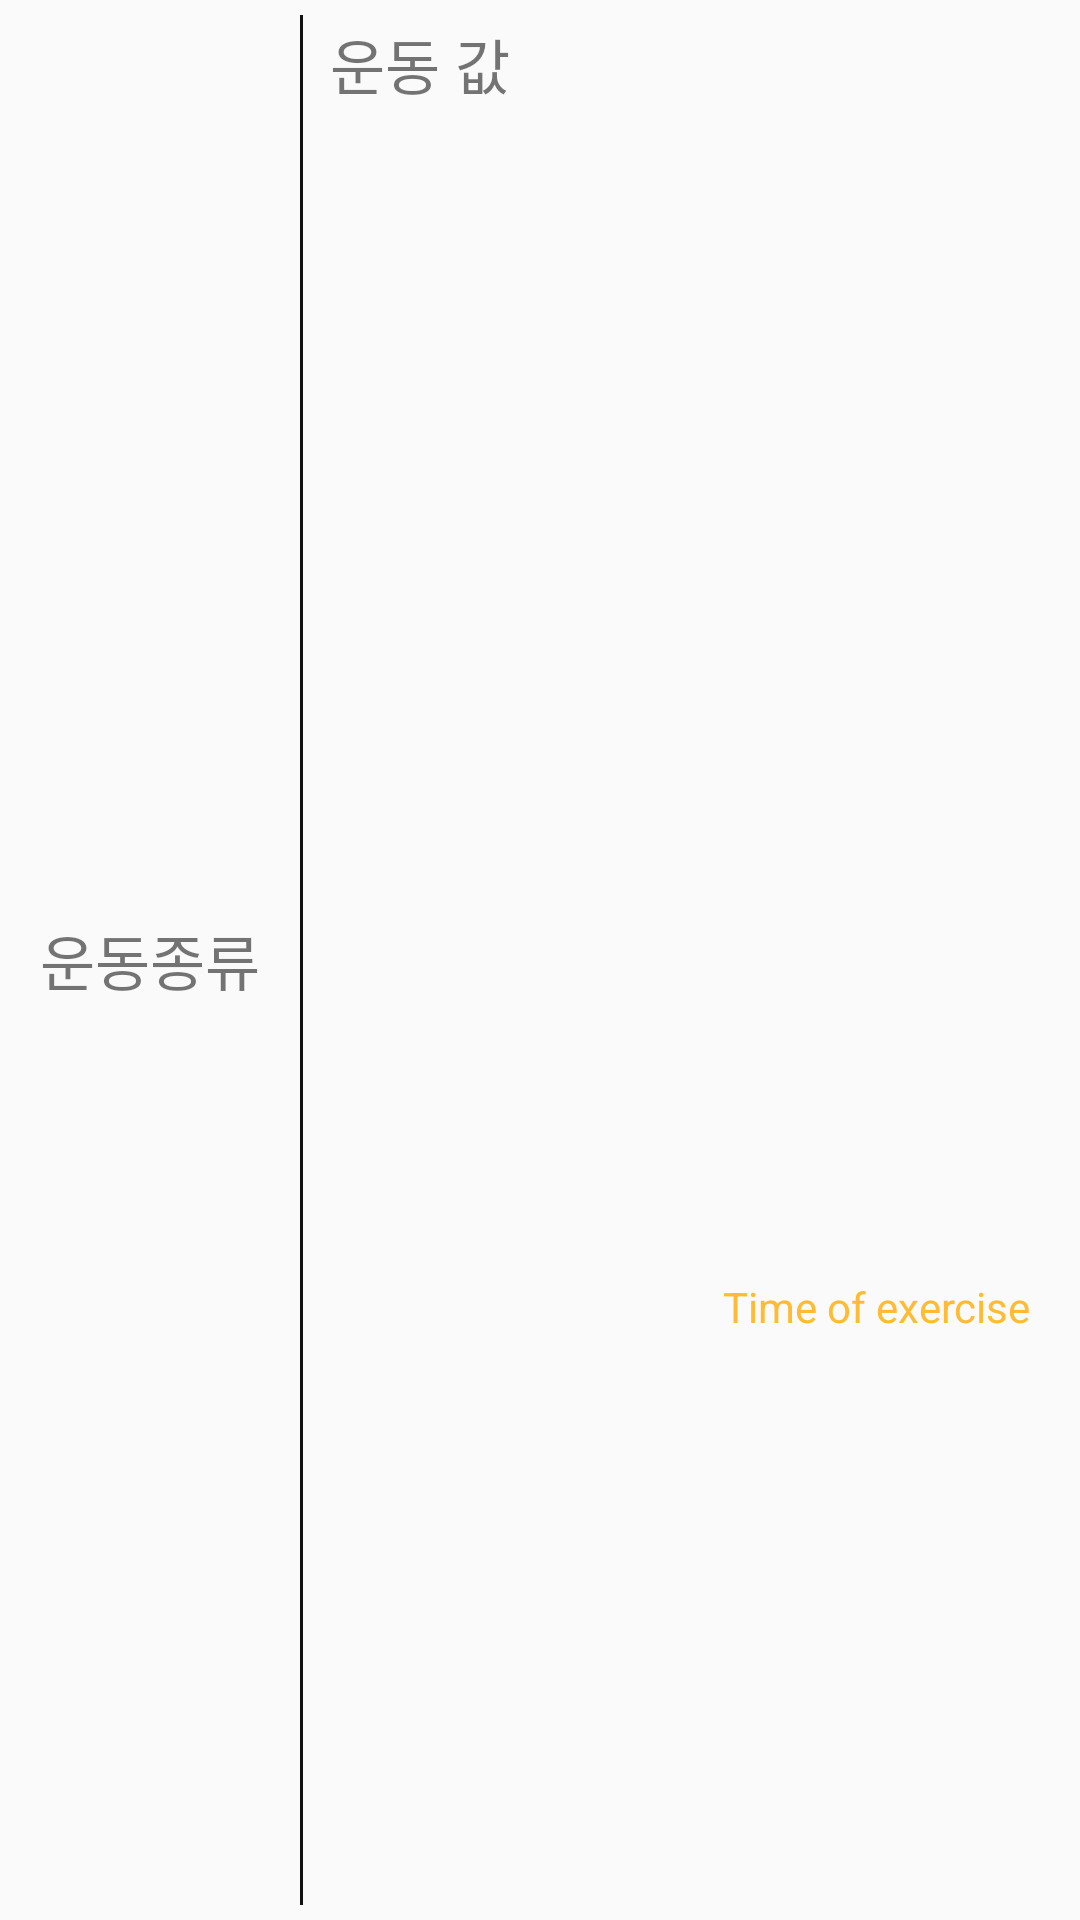

Android layout source for this screen:
<!-- AndroidManifest.xml: application theme AppTheme -->
<!-- res/layout/layout_exercise.xml -->
<?xml version="1.0" encoding="utf-8"?>
<RelativeLayout xmlns:android="http://schemas.android.com/apk/res/android"
    android:layout_width="match_parent"
    android:layout_height="70dp">

    <LinearLayout
        android:layout_width="match_parent"
        android:layout_height="match_parent"
        android:orientation="horizontal"
        android:layout_alignParentLeft="true">

        <TextView
            android:id="@+id/exercise_Activity"
            android:layout_width="100dp"
            android:layout_height="match_parent"
            android:text="운동종류"
            android:textSize="20sp"
            android:textAlignment="center"
            android:gravity="center_vertical"/>

        <View
            android:layout_width="1dp"
            android:layout_height="match_parent"
            android:id="@+id/vertical_line"
            android:background="#111111"
            android:layout_marginTop="15px"
            android:layout_marginBottom="15px"></View>

    </LinearLayout>

    <LinearLayout
        android:layout_width="wrap_content"
        android:layout_height="match_parent"
        android:layout_alignParentStart="true"
        android:layout_alignParentTop="true"
        android:layout_marginStart="110dp"
        android:orientation="vertical">

        <TextView
            android:id="@+id/exercise_value"
            android:layout_width="240dp"
            android:layout_height="wrap_content"
            android:layout_weight="2"
            android:text="운동 값"
            android:textSize="20sp"
            android:singleLine="true"
            android:ellipsize="end"
            android:layout_marginTop="20px"/>

        <TextView
            android:id="@+id/exercise_time"
            android:layout_width="match_parent"
            android:layout_height="wrap_content"
            android:layout_weight="1"
            android:text="Time of exercise"
            android:textColor="@color/button_yellow"
            android:textAlignment="textEnd"
            android:layout_marginRight="20px"/>
    </LinearLayout>

</RelativeLayout>
<!-- resources referenced by this layout -->
<resources>
  <color name="button_yellow">@android:color/holo_orange_light</color>
  <style name="AppTheme" parent="Theme.AppCompat.Light.DarkActionBar">
          
          <item name="colorPrimary">@color/colorPrimary</item>
          <item name="colorPrimaryDark">@color/colorPrimaryDark</item>
          <item name="windowNoTitle">true</item>
          <item name="colorAccent">@color/app_blue</item>
          <item name="colorControlNormal">@color/app_blue</item>
  
          <item name="android:statusBarColor">#FFFFFF</item>
          <item name="android:windowLightStatusBar">true</item>
      </style>
  <color name="colorPrimary">#3F51B5</color>
  <color name="colorPrimaryDark">#303F9F</color>
  <color name="app_blue">#3075b6</color>
</resources>
